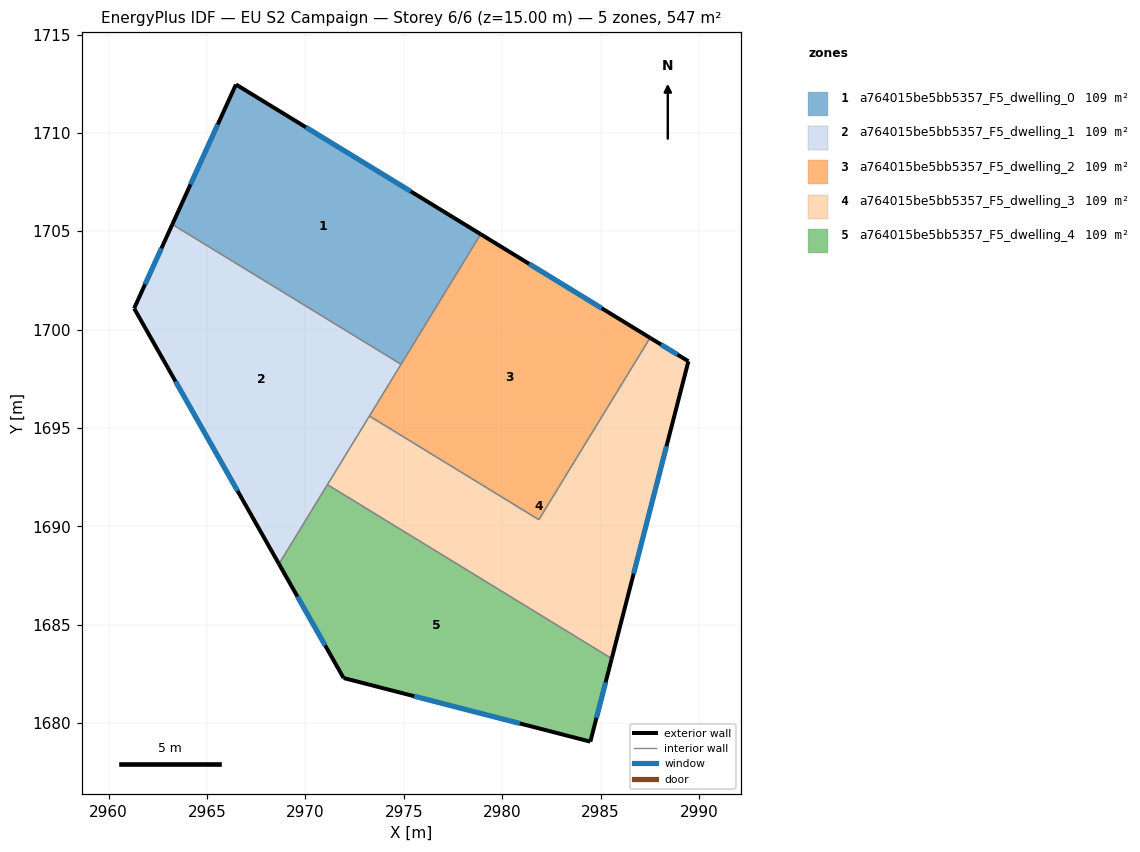
=== STOREY PLAN SPEC (per zone: floor XY polygon, exterior-wall plan segments, windows/doors) ===
zone 1: a764015be5bb5357_F5_dwelling_0  (109.4 m²)
  floor: (2978.91, 1704.85) (2974.86, 1698.23) (2963.23, 1705.35) (2966.47, 1712.46)
  exterior wall: (2966.47, 1712.46) – (2963.23, 1705.35)  [7.8 m]
    window: (2965.54, 1710.43) – (2964.16, 1707.38)  [4.3 m²]
  exterior wall: (2978.91, 1704.85) – (2966.47, 1712.46)  [14.6 m]
    window: (2975.35, 1707.02) – (2970.02, 1710.29)  [8.0 m²]
  interior walls: 2
zone 2: a764015be5bb5357_F5_dwelling_1  (109.4 m²)
  floor: (2974.86, 1698.23) (2968.65, 1688.09) (2961.29, 1701.08) (2963.23, 1705.35)
  exterior wall: (2963.23, 1705.35) – (2961.29, 1701.08)  [4.7 m]
    window: (2962.68, 1704.13) – (2961.85, 1702.30)  [2.6 m²]
  exterior wall: (2961.29, 1701.08) – (2968.65, 1688.09)  [14.9 m]
    window: (2963.40, 1697.37) – (2966.55, 1691.80)  [8.2 m²]
  interior walls: 4
zone 3: a764015be5bb5357_F5_dwelling_2  (109.4 m²)
  floor: (2987.52, 1699.58) (2981.87, 1690.34) (2973.25, 1695.61) (2978.91, 1704.85)
  exterior wall: (2987.52, 1699.58) – (2978.91, 1704.85)  [10.1 m]
    window: (2985.06, 1701.09) – (2981.37, 1703.34)  [5.6 m²]
  interior walls: 4
zone 4: a764015be5bb5357_F5_dwelling_3  (109.4 m²)
  floor: (2989.47, 1698.39) (2985.57, 1683.28) (2971.12, 1692.12) (2973.25, 1695.61) (2981.87, 1690.34) (2987.52, 1699.58)
  exterior wall: (2989.47, 1698.39) – (2987.52, 1699.58)  [2.3 m]
    window: (2988.91, 1698.73) – (2988.08, 1699.24)  [1.3 m²]
  exterior wall: (2985.57, 1683.28) – (2989.47, 1698.39)  [15.6 m]
    window: (2986.68, 1687.59) – (2988.35, 1694.07)  [8.6 m²]
  interior walls: 4
zone 5: a764015be5bb5357_F5_dwelling_4  (109.4 m²)
  floor: (2985.57, 1683.28) (2984.48, 1679.05) (2971.94, 1682.29) (2968.65, 1688.09) (2971.12, 1692.12)
  exterior wall: (2984.48, 1679.05) – (2985.57, 1683.28)  [4.4 m]
    window: (2984.79, 1680.26) – (2985.26, 1682.07)  [2.4 m²]
  exterior wall: (2971.94, 1682.29) – (2984.48, 1679.05)  [13.0 m]
    window: (2975.52, 1681.36) – (2980.90, 1679.98)  [7.1 m²]
  exterior wall: (2968.65, 1688.09) – (2971.94, 1682.29)  [6.7 m]
    window: (2969.59, 1686.43) – (2971.00, 1683.94)  [3.7 m²]
  interior walls: 2

=== DERIVED (storey summary) ===
Building: EU S2 Campaign
Storey: 6 of 6  (floor level z = 15.00 m)
Storey gross floor area: 547.0 m²
Zones on this storey: 5
  - a764015be5bb5357_F5_dwelling_0: floor 109.4 m²; exterior wall 22.4 m (67.2 m²); 2 window(s) 12.3 m²; WWR 18.4%
  - a764015be5bb5357_F5_dwelling_1: floor 109.4 m²; exterior wall 19.6 m (58.9 m²); 2 window(s) 10.8 m²; WWR 18.4%
  - a764015be5bb5357_F5_dwelling_2: floor 109.4 m²; exterior wall 10.1 m (30.3 m²); 1 window(s) 5.6 m²; WWR 18.4%
  - a764015be5bb5357_F5_dwelling_3: floor 109.4 m²; exterior wall 17.9 m (53.7 m²); 2 window(s) 9.9 m²; WWR 18.4%
  - a764015be5bb5357_F5_dwelling_4: floor 109.4 m²; exterior wall 24.0 m (71.9 m²); 3 window(s) 13.2 m²; WWR 18.4%
Zone adjacency (shared interzone walls):
  - a764015be5bb5357_F5_dwelling_0 ↔ a764015be5bb5357_F5_dwelling_1
  - a764015be5bb5357_F5_dwelling_0 ↔ a764015be5bb5357_F5_dwelling_2
  - a764015be5bb5357_F5_dwelling_1 ↔ a764015be5bb5357_F5_dwelling_2
  - a764015be5bb5357_F5_dwelling_1 ↔ a764015be5bb5357_F5_dwelling_3
  - a764015be5bb5357_F5_dwelling_1 ↔ a764015be5bb5357_F5_dwelling_4
  - a764015be5bb5357_F5_dwelling_2 ↔ a764015be5bb5357_F5_dwelling_3
  - a764015be5bb5357_F5_dwelling_3 ↔ a764015be5bb5357_F5_dwelling_4